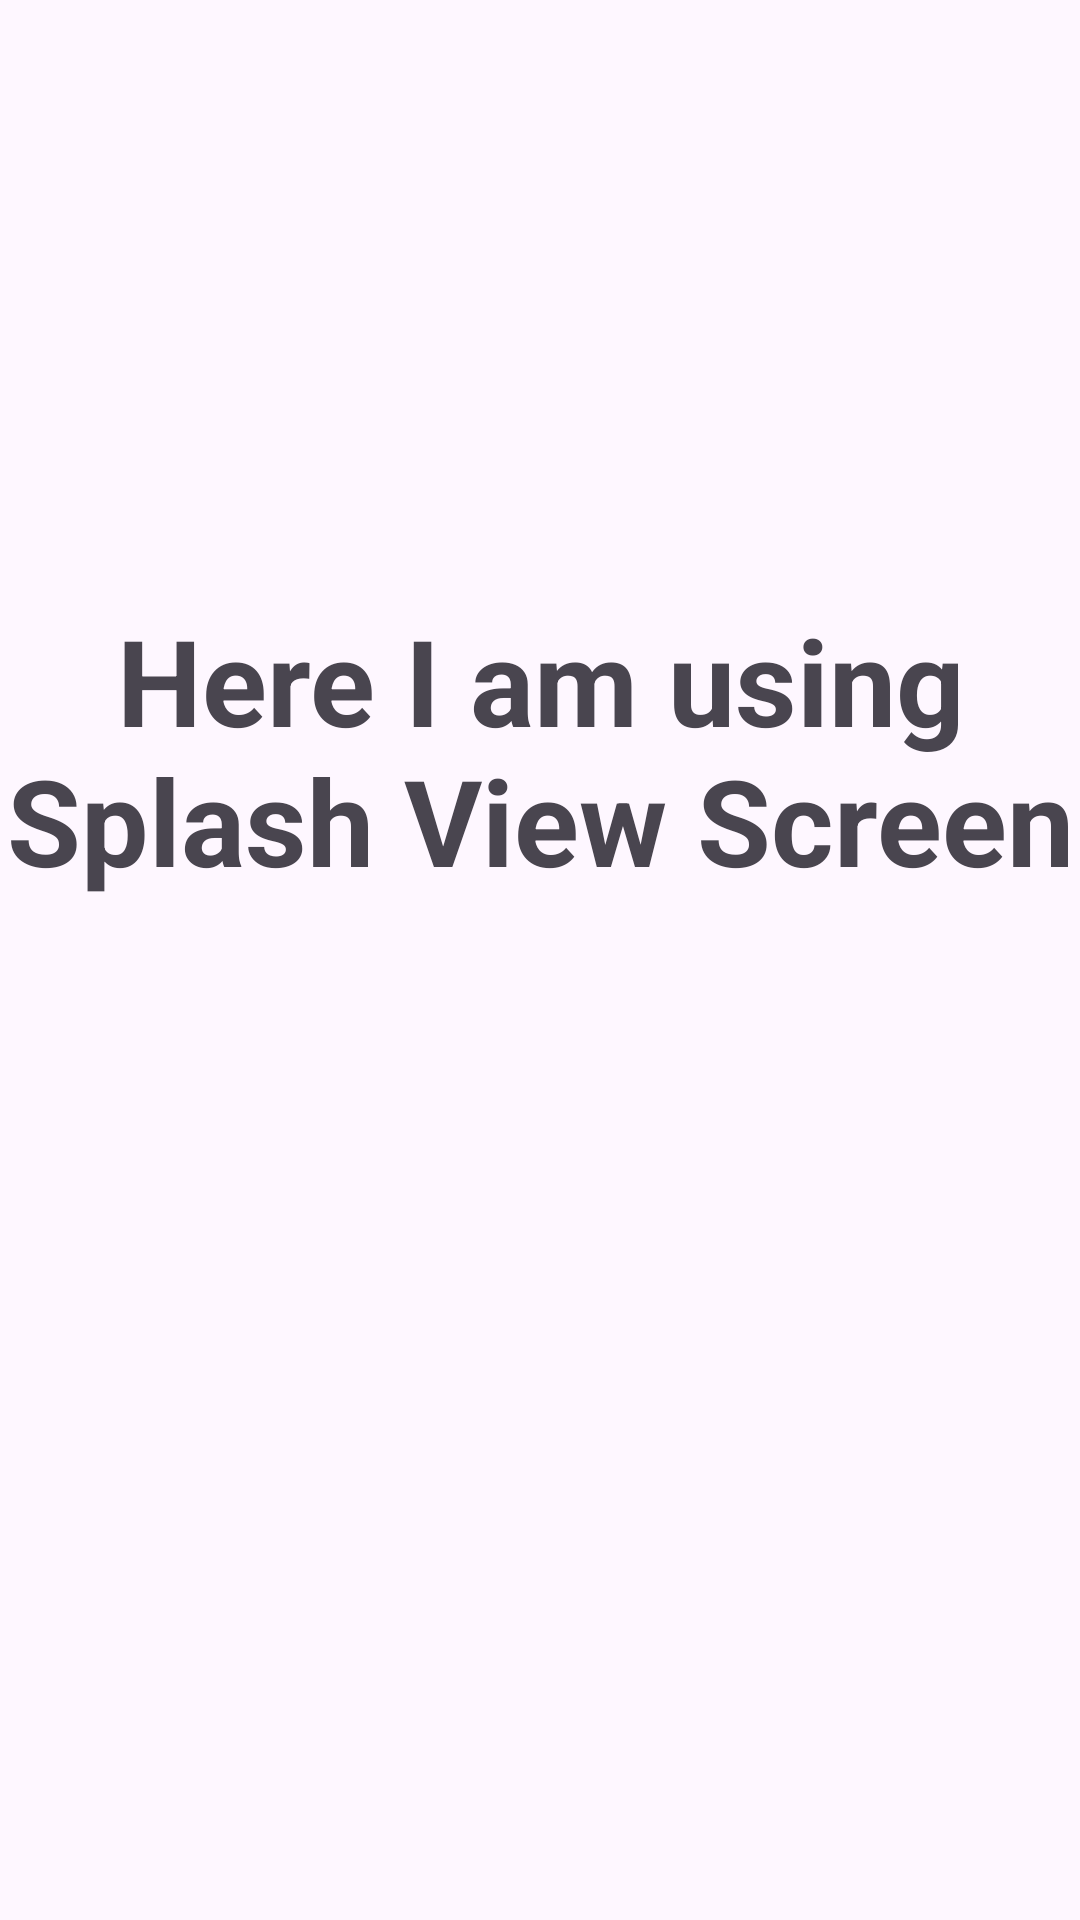

Layout XML and referenced resources for this Android screen:
<!-- AndroidManifest.xml: application theme Theme.Project9OfAndroidCourseWithSaumyaSinghSplashViewScreen -->
<!-- res/layout/activity_main2.xml -->
<?xml version="1.0" encoding="utf-8"?>
<LinearLayout xmlns:android="http://schemas.android.com/apk/res/android"
    xmlns:app="http://schemas.android.com/apk/res-auto"
    xmlns:tools="http://schemas.android.com/tools"
    android:layout_width="match_parent"
    android:layout_height="match_parent"
    android:orientation="vertical"
    tools:context=".MainActivity2">

    <TextView
        android:id="@+id/textView"
        android:layout_width="wrap_content"
        android:layout_height="wrap_content"
        android:layout_gravity="center"
        android:gravity="center"
        android:layout_marginTop="200dp"
        android:textSize="40sp"
        android:textStyle="bold"
        android:text="@string/screen_2" />

</LinearLayout>
<!-- resources referenced by this layout -->
<resources>
  <string name="screen_2">Here I am using Splash View Screen</string>
  <style name="Theme.Project9OfAndroidCourseWithSaumyaSinghSplashViewScreen" parent="Base.Theme.Project9OfAndroidCourseWithSaumyaSinghSplashViewScreen" />
  <style name="Base.Theme.Project9OfAndroidCourseWithSaumyaSinghSplashViewScreen" parent="Theme.Material3.DayNight.NoActionBar">
          
          
      </style>
</resources>
